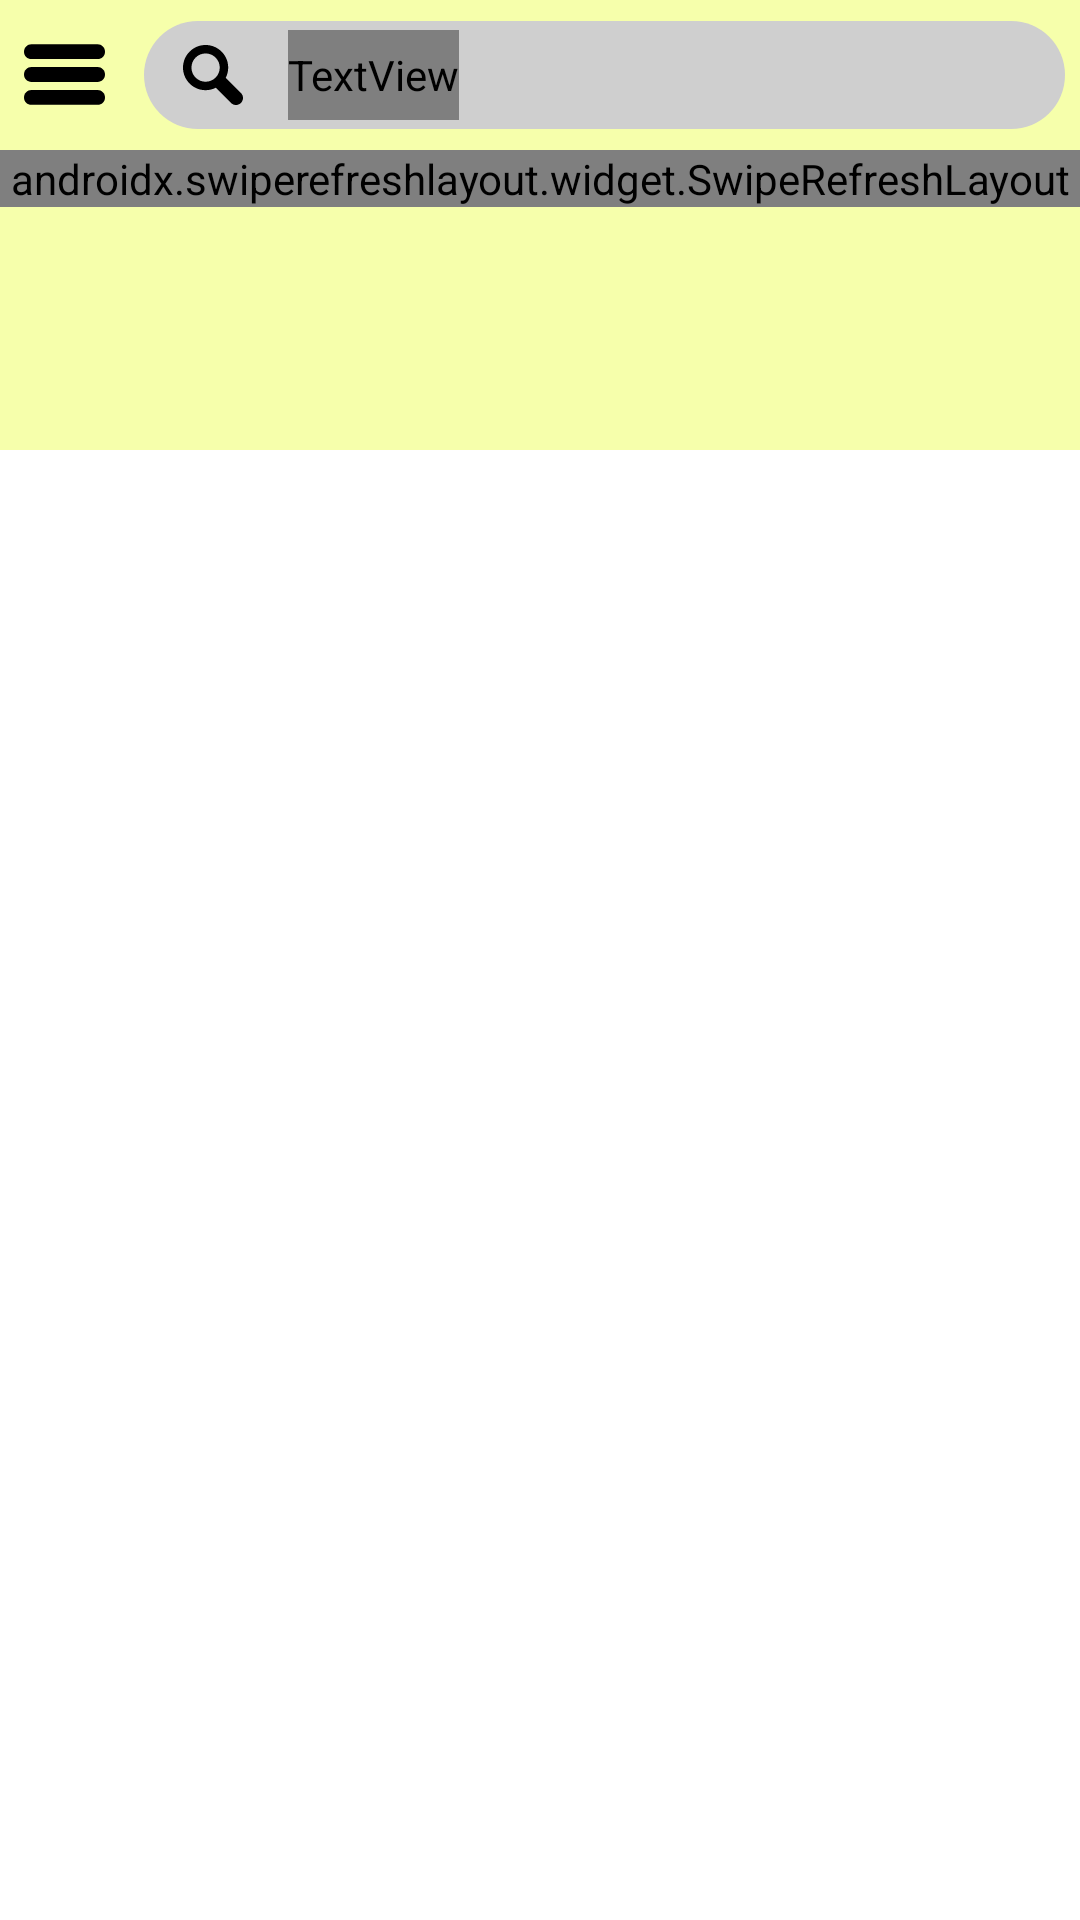

Here is an Android app screen rendered from its layout file. Give the layout XML and the strings, colors and styles it references.
<!-- AndroidManifest.xml: application theme Theme.Test_LoadMore -->
<!-- res/layout/app_bar_top.xml -->
<?xml version="1.0" encoding="utf-8"?>
<layout xmlns:android="http://schemas.android.com/apk/res/android"
    xmlns:app="http://schemas.android.com/apk/res-auto">

    <data>

    </data>

    <RelativeLayout
        android:layout_width="match_parent"
        android:layout_height="match_parent"
        android:background="#FFFFFF"
        android:orientation="vertical">

        <LinearLayout
            android:layout_width="match_parent"
            android:layout_height="150dp"
            android:background="#E6F6FFA2" />

        <LinearLayout
            android:layout_alignParentTop="true"
            android:layout_alignParentLeft="true"
            android:id="@+id/layoutTopToolBar"
            android:layout_width="match_parent"
            android:layout_height="wrap_content"
            android:layout_marginLeft="5dp"
            android:layout_marginRight="5dp"
            android:orientation="horizontal"
            android:paddingTop="7dp"
            android:paddingBottom="7dp">

            <ImageButton
                android:id="@+id/btnTopMenu"
                android:layout_width="wrap_content"
                android:layout_height="wrap_content"
                android:layout_gravity="center"
                android:background="@null"
                android:padding="3dp"
                android:src="@drawable/ic_main_menu" />

            <LinearLayout
                android:id="@+id/layoutSearch"
                android:layout_width="match_parent"
                android:layout_height="wrap_content"
                android:layout_gravity="center_vertical"
                android:layout_marginLeft="10dp"
                android:background="@drawable/bg_top_search"
                android:padding="3dp">

                <ImageView
                    android:layout_width="wrap_content"
                    android:layout_height="wrap_content"
                    android:layout_gravity="center"
                    android:layout_marginLeft="10dp"
                    android:src="@drawable/ic_top_find" />

                <TextView
                    android:layout_width="wrap_content"
                    android:layout_height="30dp"
                    android:layout_gravity="center_vertical"
                    android:layout_marginLeft="15dp"
                    android:fontFamily="@font/font2"
                    android:gravity="center"
                    android:hint="@string/tv_top_find"
                    android:textColor="@color/textColor"
                    android:textSize="17sp" />
            </LinearLayout>
        </LinearLayout>

        <androidx.swiperefreshlayout.widget.SwipeRefreshLayout
            android:id="@+id/swrTop"
            android:layout_width="match_parent"
            android:layout_height="wrap_content"
            android:layout_below="@+id/layoutTopToolBar"
            >

            <androidx.core.widget.NestedScrollView
                android:id="@+id/nstTop"
                android:layout_width="match_parent"
                android:layout_height="wrap_content"
                >

                <LinearLayout
                    android:layout_width="match_parent"
                    android:layout_height="wrap_content"
                    android:orientation="vertical">

                    <androidx.viewpager.widget.ViewPager
                        android:id="@+id/vpgTopCategories"
                        android:layout_width="match_parent"
                        android:layout_height="160dp"
                        android:layout_marginTop="5dp" />

                    <RelativeLayout
                        android:layout_width="match_parent"
                        android:layout_height="wrap_content"
                        android:layout_marginLeft="5dp"
                        android:layout_marginTop="10dp">

                        <LinearLayout
                            android:layout_width="3dp"
                            android:layout_height="20dp"
                            android:layout_centerVertical="true"
                            android:background="@color/ic_item_menu_main" />

                        <TextView
                            android:layout_width="wrap_content"
                            android:layout_height="wrap_content"
                            android:layout_centerVertical="true"
                            android:layout_marginLeft="8dp"
                            android:fontFamily="@font/font2"
                            android:text="@string/tv_top_you"
                            android:textColor="@color/textColor"
                            android:textSize="18sp"
                            android:textStyle="bold" />

                        <TextView
                            android:id="@+id/tvYouViewAll"
                            android:layout_width="wrap_content"
                            android:layout_height="wrap_content"
                            android:layout_alignParentRight="true"
                            android:layout_centerVertical="true"
                            android:layout_marginLeft="5dp"
                            android:layout_marginRight="4dp"
                            android:gravity="center"
                            android:padding="3dp"
                            android:text="@string/tv_viewAll"
                            android:textColor="#00CCFF"
                            android:textSize="17sp"
                            android:textStyle="bold" />
                    </RelativeLayout>

                    <RelativeLayout
                        android:layout_width="match_parent"
                        android:layout_height="wrap_content"
                        android:layout_marginLeft="5dp"
                        android:layout_marginTop="5dp"
                        android:layout_marginRight="5dp">

                        <androidx.recyclerview.widget.RecyclerView
                            android:id="@+id/rcclvForYou"
                            android:layout_width="match_parent"
                            android:layout_height="wrap_content" />

                        <ProgressBar
                            android:id="@+id/pbTopForYou"
                            android:layout_width="wrap_content"
                            android:layout_height="wrap_content"
                            android:layout_centerInParent="true" />
                    </RelativeLayout>

                    <RelativeLayout
                        android:layout_width="match_parent"
                        android:layout_height="wrap_content"
                        android:layout_marginLeft="5dp"
                        android:layout_marginTop="10dp">

                        <LinearLayout
                            android:layout_width="3dp"
                            android:layout_height="20dp"
                            android:layout_centerVertical="true"
                            android:background="@color/ic_item_menu_main" />

                        <TextView
                            android:layout_width="wrap_content"
                            android:layout_height="wrap_content"
                            android:layout_centerVertical="true"
                            android:layout_marginLeft="8dp"
                            android:fontFamily="@font/font2"
                            android:text="@string/tv_top_trending"
                            android:textColor="@color/textColor"
                            android:textSize="18sp"
                            android:textStyle="bold" />
                    </RelativeLayout>


                    <RelativeLayout
                        android:layout_width="match_parent"
                        android:layout_height="wrap_content"
                        android:layout_marginTop="5dp"
                        >

                        <androidx.recyclerview.widget.RecyclerView
                            android:id="@+id/rcclvTrending"
                            android:layout_width="match_parent"
                            android:layout_height="wrap_content" />

                        <ProgressBar
                            android:id="@+id/pbTopTrending"
                            android:layout_width="wrap_content"
                            android:layout_height="wrap_content"
                            android:layout_centerInParent="true" />
                    </RelativeLayout>

                    <me.zhanghai.android.materialprogressbar.MaterialProgressBar
                        style="@style/Widget.MaterialProgressBar.ProgressBar.Horizontal"
                        android:layout_width="match_parent"
                        android:layout_height="10dp"

                        android:id="@+id/pbTop"
                        android:layout_gravity="center"
                        android:indeterminate="true"
                        app:mpb_progressStyle="horizontal" />

                </LinearLayout>
            </androidx.core.widget.NestedScrollView>
        </androidx.swiperefreshlayout.widget.SwipeRefreshLayout>
    </RelativeLayout>
</layout>
<!-- resources referenced by this layout -->
<resources>
  <color name="ic_item_menu_main">#6E6E6E</color>
  <color name="textColor">#232323</color>
  <!-- drawable bg_top_search (drawable) -->
  <?xml version="1.0" encoding="utf-8"?>
  <shape xmlns:android="http://schemas.android.com/apk/res/android">
  <corners android:radius="20dp"/>
      <solid android:color="#CFCFCF"/>
  </shape>
  <!-- drawable ic_main_menu (drawable) -->
  <?xml version="1.0" encoding="utf-8"?>
  <vector xmlns:android="http://schemas.android.com/apk/res/android"
      android:width="27dp"
      android:height="27dp"
      android:viewportWidth="512"
      android:viewportHeight="512">
  
      <path
          android:fillColor="#000000"
          android:pathData="M464.883 64.267h-417.766c-25.98 0-47.117 21.136-47.117 47.149 0 25.98 21.137 47.117 47.117 47.117h417.766c25.98 0 47.117-21.137 47.117-47.117 0-26.013-21.137-47.149-47.117-47.149z" />
      <path
          android:fillColor="#000000"
          android:pathData="M464.883 208.867h-417.766c-25.98 0-47.117 21.136-47.117 47.149 0 25.98 21.137 47.117 47.117 47.117h417.766c25.98 0 47.117-21.137 47.117-47.117 0-26.013-21.137-47.149-47.117-47.149z" />
      <path
          android:fillColor="#000000"
          android:pathData="M464.883 353.467h-417.766c-25.98 0-47.117 21.137-47.117 47.149 0 25.98 21.137 47.117 47.117 47.117h417.766c25.98 0 47.117-21.137 47.117-47.117 0-26.012-21.137-47.149-47.117-47.149z" />
  </vector>
  <!-- drawable ic_top_find (drawable) -->
  <?xml version="1.0" encoding="utf-8"?>
  <vector xmlns:android="http://schemas.android.com/apk/res/android"
      android:width="20dp"
      android:height="20dp"
      android:viewportWidth="45.008"
      android:viewportHeight="45.009">
  
      <path
          android:fillColor="#000000"
          android:pathData="M43.462,35.997l-11.401-11.37c1.197-2.352,1.845-4.962,1.845-7.676c0-4.528-1.765-8.785-4.966-11.986 C25.739,1.763,21.481,0,16.953,0C12.426,0,8.167,1.763,4.966,4.965C1.765,8.167,0,12.424,0,16.952 c0,4.528,1.764,8.785,4.966,11.986c3.201,3.202,7.459,4.965,11.986,4.965c2.714,0,5.325-0.646,7.675-1.842l11.371,11.402 c1.029,1.029,2.382,1.546,3.732,1.546c1.35,0,2.701-0.517,3.731-1.546C45.524,41.4,45.524,38.059,43.462,35.997z M9.444,24.459 c-2.005-2.006-3.109-4.671-3.109-7.507s1.104-5.502,3.11-7.508c2.005-2.005,4.671-3.11,7.507-3.11s5.502,1.104,7.508,3.11 c2.005,2.005,3.11,4.671,3.11,7.507s-1.105,5.502-3.11,7.508c-2.006,2.005-4.673,3.109-7.508,3.109 C14.117,27.568,11.451,26.465,9.444,24.459z" />
  </vector>
  <string name="tv_top_find">Find your choice</string>
  <string name="tv_top_trending">Trending Wallpapers</string>
  <string name="tv_top_you">For you</string>
  <string name="tv_viewAll">View All</string>
  <style name="Theme.Test_LoadMore" parent="Theme.MaterialComponents.DayNight.DarkActionBar">
          
          <item name="colorPrimary">@color/purple_500</item>
          <item name="colorPrimaryVariant">@color/purple_700</item>
          <item name="colorOnPrimary">@color/white</item>
          
          <item name="colorSecondary">@color/teal_200</item>
          <item name="colorSecondaryVariant">@color/teal_700</item>
          <item name="colorOnSecondary">@color/black</item>
          
          <item name="android:statusBarColor" tools:targetApi="l">?attr/colorPrimaryVariant</item>
          
      </style>
  <color name="purple_500">#FF6200EE</color>
  <color name="purple_700">#FF3700B3</color>
  <color name="white">#FFFFFFFF</color>
  <color name="teal_200">#FF03DAC5</color>
  <color name="teal_700">#FF018786</color>
  <color name="black">#FF000000</color>
</resources>
